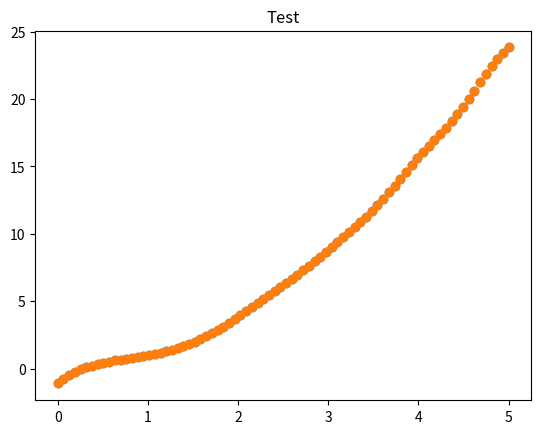

The script that saved this image:
import numpy as np
import matplotlib.pyplot as plt
from random import randint


# Generador basado en ejemplo del curso CS231 de Stanford: 
# CS231n Convolutional Neural Networks for Visual Recognition
# (https://cs231n.github.io/neural-networks-case-study/)

def generar_datos_regresion(cantidad_ejemplos):
    AMPLITUD_ALEATORIEDAD = 0.8

    # Entradas: 1 col x1 
    x = np.zeros((cantidad_ejemplos, 1))
    # Salida deseada ("target"): 1 columna que contendra valores aleatorios asignados a cada una 
    # de las x. Dichos valores se distribuyen aleatoriamente en forma lineal, de manera que pueden
    # ser bien aproximados por una linea recta
    t = np.zeros((cantidad_ejemplos,1)) 

    randomgen = np.random.default_rng()

    # Se generan datos aleatorios siguiendo una linea como valor medio 
    x1 = np.linspace(0, 5, cantidad_ejemplos)
    x2 = np.power(x1,2) + AMPLITUD_ALEATORIEDAD * randomgen.standard_normal(size=cantidad_ejemplos)   

    #np.power(x1,2)

    # Generamos un rango con los subindices de cada punto generado.
    indices = range(0, cantidad_ejemplos)

    #Creamos la matriz de ejemplos de regresion
    x1.sort()                       #Ordenamos en orden creciente las abcisas
    x[indices] = np.c_[x1] 

    t[indices] = np.c_[x2]

    return x, t



def inicializar_pesos(n_entrada, n_capa_2, n_capa_3):
    randomgen = np.random.default_rng()

    w1 = 0.1 * randomgen.standard_normal((n_entrada, n_capa_2))
    # Genera valores aleatorios con distribucion normal estandar (media 0 y desviacion estandar 1)
    b1 = 0.1 * randomgen.standard_normal((1, n_capa_2))

    w2 = 0.1 * randomgen.standard_normal((n_capa_2, n_capa_3))
    b2 = 0.1 * randomgen.standard_normal((1,n_capa_3))

    return {"w1": w1, "b1": b1, "w2": w2, "b2": b2}


def ejecutar_adelante(x, pesos, sig):
    # Funcion de entrada (a.k.a. "regla de propagacion") para la primera capa oculta
    z = x.dot(pesos["w1"]) + pesos["b1"]

    # Funcion de activacion ReLU para la capa oculta (h -> "hidden")
    if sig:
        h=sigmoid(z)
    else:
        h = np.maximum(0, z)

    # Salida de la red (funcion de activacion lineal). Esto incluye la salida de todas
    # las neuronas y para todos los ejemplos proporcionados
    y = h.dot(pesos["w2"]) + pesos["b2"]

    return {"z": z, "h": h, "y": y}


def clasificar(x, pesos, sig):
    # Corremos la red "hacia adelante"
    resultados_feed_forward = ejecutar_adelante(x, pesos, sig)
    
    # Buscamos la(s) clase(s) con scores mas altos (en caso de que haya mas de una con 
    # el mismo score estas podrian ser varias). Dado que se puede ejecutar en batch (x 
    # podria contener varios ejemplos), buscamos los maximos a lo largo del axis=1 
    # (es decir, por filas)

    y = resultados_feed_forward["y"]

    # Tomamos el primero de los maximos (podria usarse otro criterio, como ser eleccion aleatoria)
    # Nuevamente, dado que max_scores puede contener varios renglones (uno por cada ejemplo),
    # retornamos la primera columna
    return y #[:, 0]

# x: n entradas para cada uno de los m ejemplos(nxm)
# t: salida correcta (target) para cada uno de los m ejemplos (m x 1)
# pesos: pesos (W y b)
def train(x_train, t_train, x_test, t_test, x_validation, t_validation, pesos, learning_rate, epochs, detencion_temprana, sig):
    # Cantidad de filas (i.e. cantidad de ejemplos)
    m = np.size(x_train, 0)
    
    # Cantidad de epochs a las cuales hay que revisar con el conjunto de validacion
    # para hacer una detencion temprana del entrenamiento si ya no hay mejoras
    N = detencion_temprana
    
    prevLoss = None   # precision minima de prediccion
    
    for i in range(epochs):
        # Ejecucion de la red hacia adelante
        resultados_feed_forward = ejecutar_adelante(x_train, pesos, sig)
        y = resultados_feed_forward["y"]
        h = resultados_feed_forward["h"]
        z = resultados_feed_forward["z"]

        # LOSS --> Calculo de MSE
        # a. Error cuadrático
        L = np.power((t_train - y), 2)

        # b. Promedio de los m errores cuadráticos obtenidos de cada ejemplo. Es un escalar
        loss = (1 / m) * np.sum(L)
        
        # Mostramos solo cada N epochs
        if i % N == 0:
            # Training =======================================

            print()
            print("Training Loss epoch", i, ":", loss)

            # Validation =======================================

            mm = np.size(x_validation, 0)

            resultados = clasificar(x_validation, pesos, sig)
            L_validation = np.power((t_validation - resultados), 2)
            loss_validation = (1 / mm) * np.sum(L_validation)
            print("Validation Loss epoch", i, ":", loss_validation)

            if prevLoss==None:
                prevLoss = loss_validation
            elif loss_validation<=prevLoss:
                prob = randint(0, 100)/100
                
                # hacemos una parada temprana en base a una probabilidad
                if prob<(i/epochs): 
                    plt.scatter(x_validation[:, 0], resultados)
                    plt.title("Aproximacion con datos de validacion")
                    plt.show()
                    break
                else:
                    prevLoss = loss_validation
            else:
                prevLoss = loss_validation
    
        # Extraemos los pesos a variables locales
        w1 = pesos["w1"]
        b1 = pesos["b1"]
        w2 = pesos["w2"]
        b2 = pesos["b2"]

        # Ajustamos los pesos: Backpropagation
        dL_dy = y-t_train     
        dL_dy = dL_dy*(2/m)

        dL_dw2 = h.T.dot(dL_dy)                         # Ajuste para w2
        dL_db2 = np.sum(dL_dy, axis=0, keepdims=True)   # Ajuste para b2

        dL_dh = dL_dy.dot(w2.T)       
        
        if sig:
            dL_dz = dL_dh *sigmoid(z)*(1-sigmoid(z))            #PAra funcion sigmoide
        else:
            dL_dz = dL_dh       # El calculo dL/dz = dL/dh * dh/dz. La funcion "h" es la funcion de activacion de la capa oculta,
            dL_dz[z <= 0] = 0   # para la que usamos ReLU. La derivada de la funcion ReLU: 1(z > 0) (0 en otro caso)


        dL_dw1 = x_train.T.dot(dL_dz)                         # Ajuste para w1
        dL_db1 = np.sum(dL_dz, axis=0, keepdims=True)   # Ajuste para b1

        # Aplicamos el ajuste a los pesos
        w1 += -learning_rate * dL_dw1
        b1 += -learning_rate * dL_db1
        w2 += -learning_rate * dL_dw2
        b2 += -learning_rate * dL_db2

        # Actualizamos la estructura de pesos
        # Extraemos los pesos a variables locales
        pesos["w1"] = w1
        pesos["b1"] = b1
        pesos["w2"] = w2
        pesos["b2"] = b2
    
    # Termino el ciclo de entrenamiento
    # Testing ========================================
    mm = np.size(x_test, 0)
    resultados = clasificar(x_test, pesos, sig)
    L_test = np.power((t_test - resultados), 2)
    loss_test = (1 / mm) * np.sum(L_test)
    print(" * Testing loss epoch ",i,":",loss_test)
    plt.scatter(x_test[:, 0], resultados)
    plt.title("Test")
    plt.show()
    print(f" * Termino el entrenamiento en {i} epochs")

    
    
def sigmoid(x):
    sig = np.where(x < 0, np.exp(x)/(1 + np.exp(x)), 1/(1 + np.exp(-x)))
    return sig   
    

def iniciar(numero_clases, numero_ejemplos, graficar_datos, sig=False):
    # Generamos datos
    x_train, t_train = generar_datos_regresion(round(numero_ejemplos*0.8))
    x_validation, t_validation = generar_datos_regresion(round(numero_ejemplos*0.2))
    x_test, t_test = generar_datos_regresion(round(numero_ejemplos*0.2))

    # Graficamos los datos si es necesario
    if graficar_datos:
        plt.scatter(x_train[:, 0], t_train)
        plt.yticks(range(0,5))
        plt.title("Entrenamiento")
        plt.show()
        
        plt.scatter(x_validation[:, 0], t_validation)
        plt.yticks(range(0,5))
        plt.title("Validacion")
        plt.show()
        
        plt.scatter(x_test[:, 0], t_test)
        plt.yticks(range(0,5))
        plt.title("Test")
        plt.show()

    # Inicializa pesos de la red
    NEURONAS_CAPA_OCULTA = 100    
    NEURONAS_ENTRADA = 1
    DETENCION_TEMPRANA = 500
    pesos = inicializar_pesos(n_entrada=NEURONAS_ENTRADA, n_capa_2=NEURONAS_CAPA_OCULTA, n_capa_3=numero_clases)

    # Entrena
    LEARNING_RATE=0.1
    EPOCHS=10000  
    train(x_train, t_train, x_test, t_test, x_validation, t_validation, pesos, LEARNING_RATE, EPOCHS, DETENCION_TEMPRANA, sig)


iniciar(numero_clases=1, numero_ejemplos=400, graficar_datos=False, sig=True)